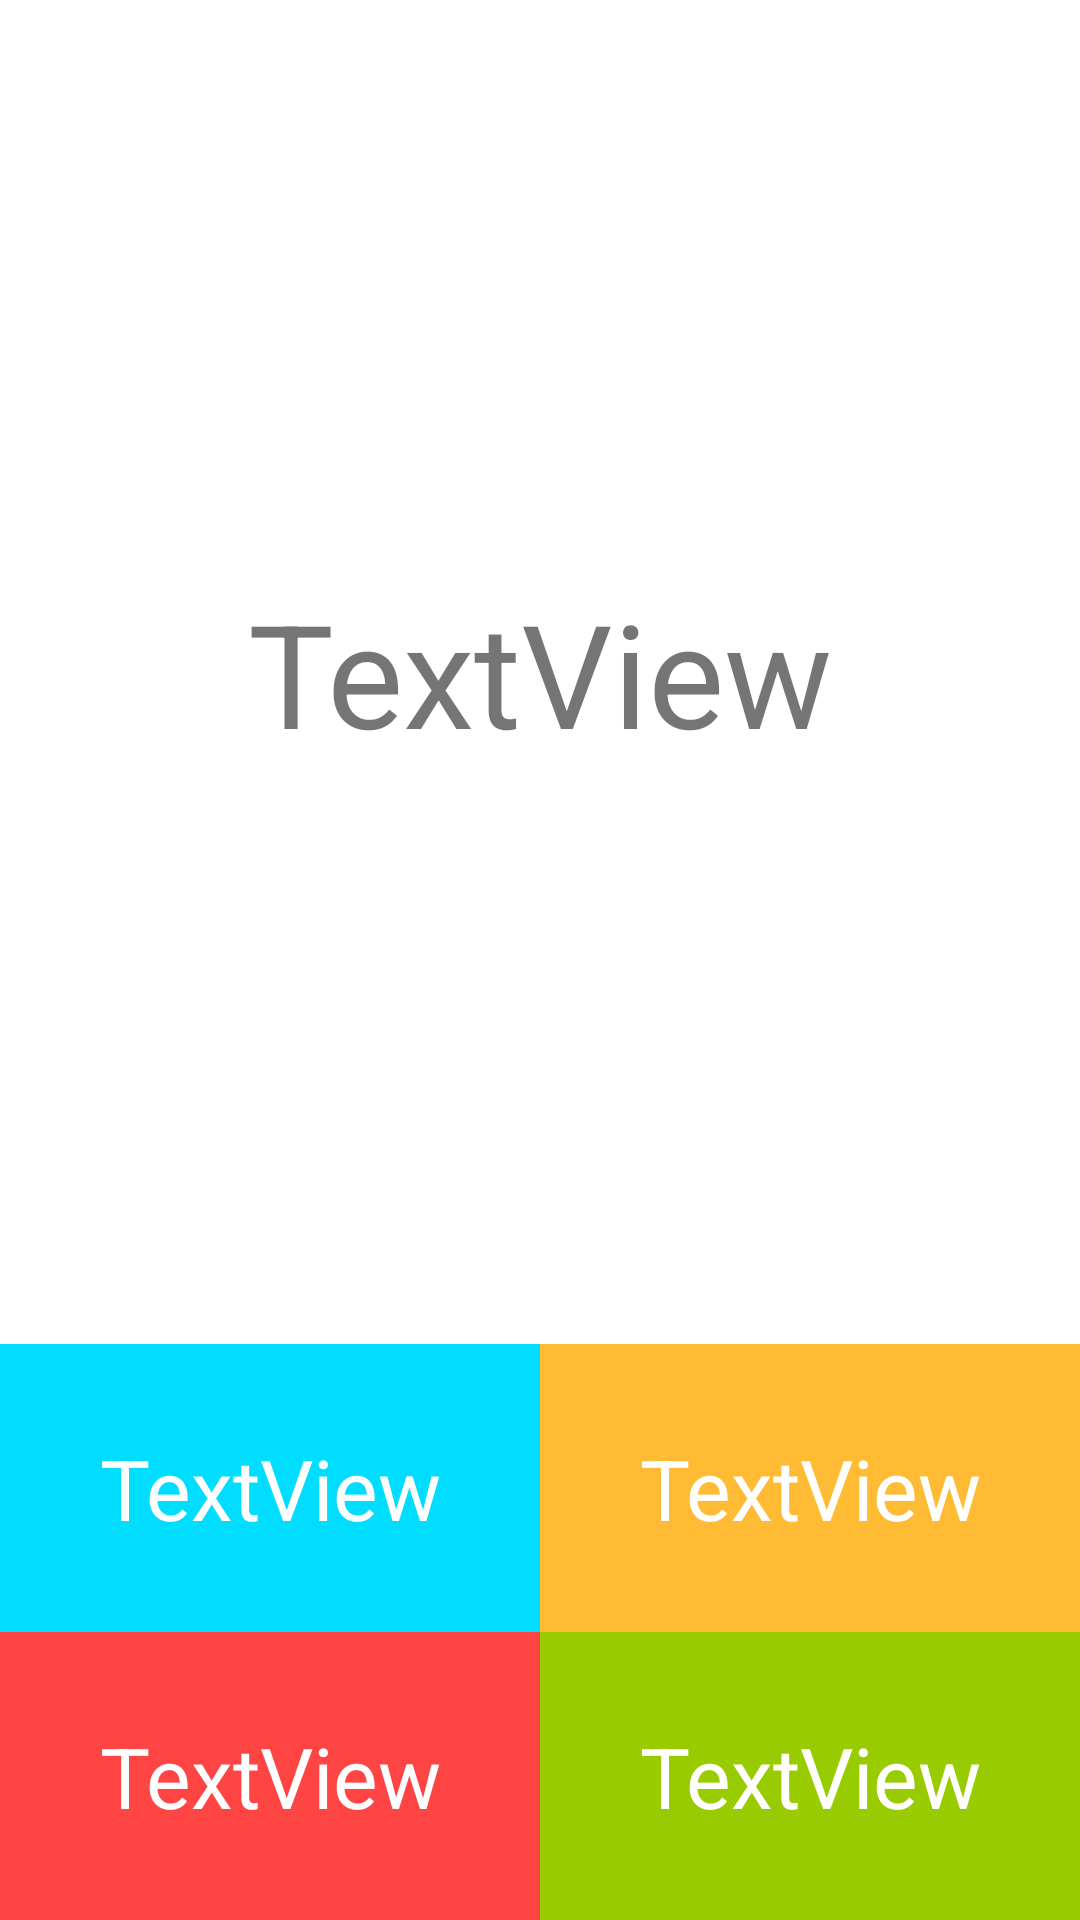

Layout XML and referenced resources for this Android screen:
<!-- AndroidManifest.xml: application theme Theme.BtainTrainer -->
<!-- res/layout/activity_main.xml -->
<?xml version="1.0" encoding="utf-8"?>
<androidx.constraintlayout.widget.ConstraintLayout xmlns:android="http://schemas.android.com/apk/res/android"
    xmlns:app="http://schemas.android.com/apk/res-auto"
    xmlns:tools="http://schemas.android.com/tools"
    android:layout_width="match_parent"
    android:layout_height="match_parent"
    tools:context=".MainActivity">

    <TextView
        android:id="@+id/textViewTimer"
        android:layout_width="wrap_content"
        android:layout_height="wrap_content"
        android:layout_margin="16dp"
        android:textColor="@android:color/holo_orange_dark"
        android:textSize="@dimen/text_size_timer_score"
        app:layout_constraintRight_toRightOf="parent"
        app:layout_constraintTop_toTopOf="parent" />

    <TextView
        android:id="@+id/textViewScore"
        android:layout_width="wrap_content"
        android:layout_height="wrap_content"
        android:layout_margin="16dp"
        android:textSize="@dimen/text_size_timer_score"
        app:layout_constraintStart_toStartOf="parent"
        app:layout_constraintTop_toTopOf="parent" />

    <androidx.constraintlayout.widget.Guideline
        android:id="@+id/guideline"
        android:layout_width="wrap_content"
        android:layout_height="wrap_content"
        android:orientation="horizontal"
        app:layout_constraintGuide_percent="0.70" />

    <androidx.constraintlayout.widget.Guideline
        android:id="@+id/guideline2"
        android:layout_width="wrap_content"
        android:layout_height="wrap_content"
        android:orientation="horizontal"
        app:layout_constraintGuide_percent="0.85" />

    <androidx.constraintlayout.widget.Guideline
        android:id="@+id/guideline3"
        android:layout_width="wrap_content"
        android:layout_height="wrap_content"
        android:orientation="vertical"
        app:layout_constraintGuide_percent="0.5" />

    <TextView
        android:id="@+id/textViewAnswer0"
        android:layout_width="0dp"
        android:layout_height="0dp"
        android:background="@android:color/holo_blue_bright"
        android:gravity="center"
        android:onClick="onClickAnswer"
        android:tag="0"
        android:text="TextView"
        android:textColor="@color/white"
        android:textSize="@dimen/text_size_button_answer"
        app:layout_constraintBottom_toTopOf="@+id/guideline2"
        app:layout_constraintEnd_toStartOf="@+id/guideline3"
        app:layout_constraintStart_toStartOf="parent"
        app:layout_constraintTop_toTopOf="@+id/guideline"
        tools:ignore="OnClick" />

    <TextView
        android:id="@+id/textViewAnswer1"
        android:layout_width="0dp"
        android:layout_height="0dp"
        android:background="@android:color/holo_orange_light"
        android:gravity="center"
        android:onClick="onClickAnswer"
        android:tag="1"
        android:text="TextView"
        android:textColor="@color/white"
        android:textSize="@dimen/text_size_button_answer"
        app:layout_constraintBottom_toTopOf="@+id/guideline2"
        app:layout_constraintEnd_toEndOf="parent"
        app:layout_constraintStart_toStartOf="@+id/guideline3"
        app:layout_constraintTop_toTopOf="@+id/guideline" />

    <TextView
        android:id="@+id/textViewAnswer2"
        android:layout_width="0dp"
        android:layout_height="0dp"
        android:background="@android:color/holo_red_light"
        android:gravity="center"
        android:onClick="onClickAnswer"
        android:tag="2"
        android:text="TextView"
        android:textColor="@color/white"
        android:textSize="@dimen/text_size_button_answer"
        app:layout_constraintBottom_toBottomOf="parent"
        app:layout_constraintEnd_toStartOf="@+id/guideline3"
        app:layout_constraintStart_toStartOf="parent"
        app:layout_constraintTop_toTopOf="@+id/guideline2" />

    <TextView
        android:id="@+id/textViewAnswer3"
        android:layout_width="0dp"
        android:layout_height="0dp"
        android:background="@android:color/holo_green_light"
        android:gravity="center"
        android:onClick="onClickAnswer"
        android:tag="3"
        android:text="TextView"
        android:textColor="@color/white"
        android:textSize="@dimen/text_size_button_answer"
        app:layout_constraintBottom_toBottomOf="parent"
        app:layout_constraintEnd_toEndOf="parent"
        app:layout_constraintStart_toStartOf="@+id/guideline3"
        app:layout_constraintTop_toTopOf="@+id/guideline2" />

    <TextView
        android:id="@+id/textViewExample"
        android:layout_width="wrap_content"
        android:layout_height="wrap_content"
        android:text="TextView"
        android:textSize="@dimen/text_size_example"
        app:layout_constraintBottom_toTopOf="@+id/guideline"
        app:layout_constraintEnd_toEndOf="parent"
        app:layout_constraintStart_toStartOf="parent"
        app:layout_constraintTop_toTopOf="parent" />

</androidx.constraintlayout.widget.ConstraintLayout>
<!-- resources referenced by this layout -->
<resources>
  <dimen name="text_size_button_answer">28sp</dimen>
  <dimen name="text_size_example">48sp</dimen>
  <dimen name="text_size_timer_score">24sp</dimen>
  <style name="Theme.BtainTrainer" parent="Theme.MaterialComponents.DayNight.DarkActionBar">
          
          <item name="colorPrimary">@color/purple_500</item>
          <item name="colorPrimaryVariant">@color/purple_700</item>
          <item name="colorOnPrimary">@color/white</item>
          
          <item name="colorSecondary">@color/teal_200</item>
          <item name="colorSecondaryVariant">@color/teal_700</item>
          <item name="colorOnSecondary">@color/black</item>
          
          <item name="android:statusBarColor" tools:targetApi="l">?attr/colorPrimaryVariant</item>
          
      </style>
  <!-- not gathered from this repository: default colours our renderer supplied (Android Studio template values) -->
  <color name="purple_500">#FF6200EE</color>
  <color name="purple_700">#FF3700B3</color>
  <color name="teal_200">#FF03DAC5</color>
  <color name="teal_700">#FF018786</color>
  <color name="black">#FF000000</color>
  <color name="white">#FFFFFFFF</color>
</resources>
